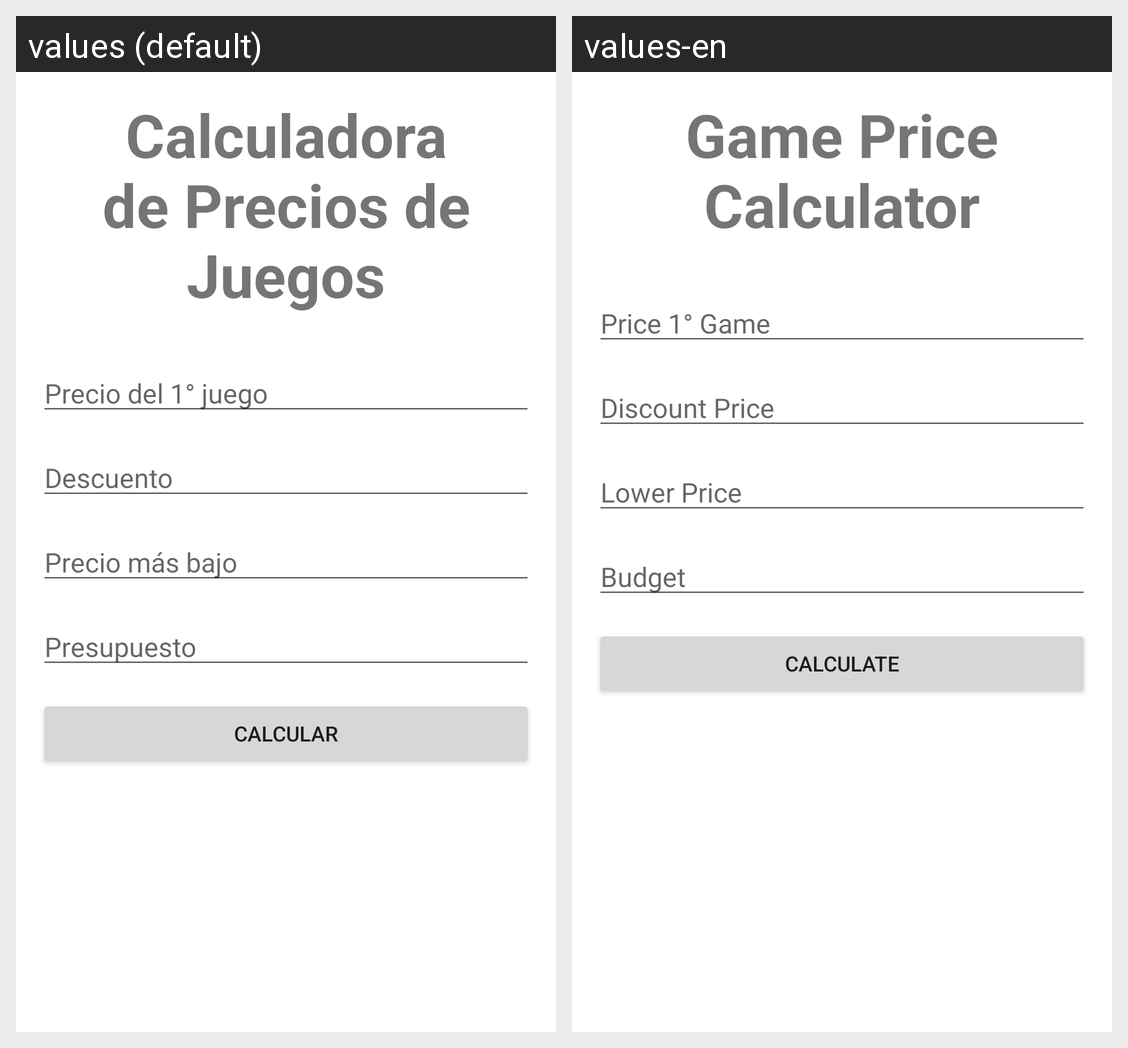

Locale-by-locale string values for the Android screen shown in this grid:
Android screen res/layout/activity_main.xml rendered under 2 locales, left to right: values (default), values-en. Device: Nexus 5 (rendered at 1080×1920; each locale shown at half size, 540×960, under a caption strip naming it); theme Theme.Laboratorio01Activities.
Strings drawn on this screen, with the default value and each locale's value (text and hints the layout hard-codes, and strings that could not be matched under every locale, appear in the picture but are not listed):

app_name
  values: Calculadora de Precios de Juegos
  values-en: Game Price Calculator

hintPriceFirstGame
  values: Precio del 1° juego
  values-en: Price 1° Game

hintDiscountPrice
  values: Descuento
  values-en: Discount Price

hintLowerPrice
  values: Precio más bajo
  values-en: Lower Price

hintBudget
  values: Presupuesto
  values-en: Budget

textCalculate
  values: Calcular
  values-en: Calculate
